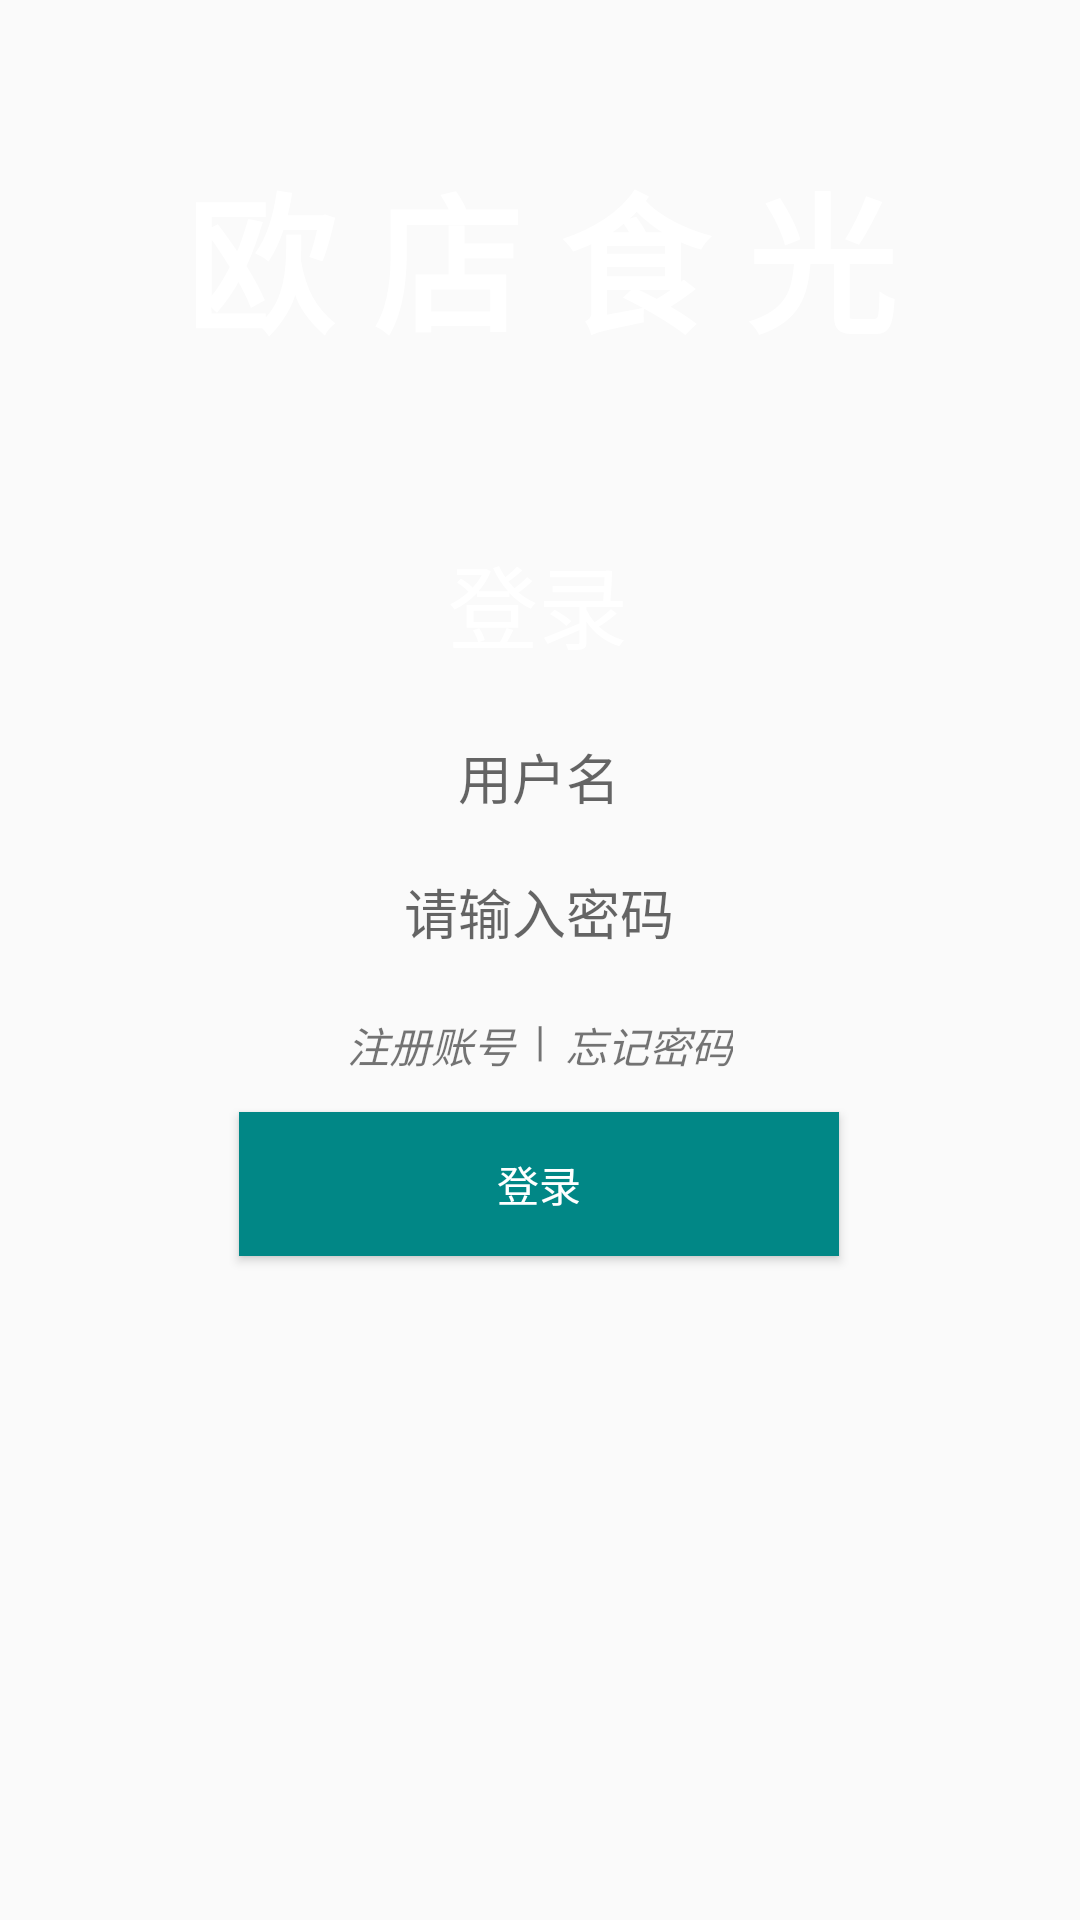

Android layout source for this screen:
<!-- AndroidManifest.xml: application theme Theme.EURestaurant -->
<!-- res/layout/activity_login1.xml -->
<?xml version="1.0" encoding="utf-8"?>
<androidx.constraintlayout.widget.ConstraintLayout xmlns:android="http://schemas.android.com/apk/res/android"
    xmlns:app="http://schemas.android.com/apk/res-auto"
    xmlns:tools="http://schemas.android.com/tools"
    android:layout_width="match_parent"
    android:layout_height="match_parent"
    android:background="@mipmap/bg"
    tools:context=".ui.LoginActivity1">

    <TextView
        android:id="@+id/textView51"
        android:layout_width="wrap_content"
        android:layout_height="wrap_content"
        android:text="欧 店 食 光"
        android:textColor="@color/white"
        android:textSize="50dp"
        android:textStyle="bold"
        app:layout_constraintBottom_toBottomOf="parent"
        app:layout_constraintEnd_toEndOf="parent"
        app:layout_constraintStart_toStartOf="parent"
        app:layout_constraintTop_toTopOf="parent"
        app:layout_constraintVertical_bias="0.087" />

    <TextView
        android:id="@+id/textView52"
        android:layout_width="wrap_content"
        android:layout_height="wrap_content"
        android:text="登录"
        android:textColor="@color/white"
        android:textSize="30dp"
        app:layout_constraintBottom_toBottomOf="parent"
        app:layout_constraintEnd_toEndOf="parent"
        app:layout_constraintHorizontal_bias="0.498"
        app:layout_constraintStart_toStartOf="parent"
        app:layout_constraintTop_toTopOf="parent"
        app:layout_constraintVertical_bias="0.3" />

    <EditText
        android:id="@+id/editTextTextPersonName2"
        android:layout_width="250dp"
        android:layout_height="48dp"
        android:background="@drawable/shape"
        android:ems="10"
        android:inputType="textPersonName"
        android:hint="用户名"
        android:textAlignment="center"
        app:layout_constraintBottom_toBottomOf="parent"
        app:layout_constraintEnd_toEndOf="parent"
        app:layout_constraintHorizontal_bias="0.496"
        app:layout_constraintStart_toStartOf="parent"
        app:layout_constraintTop_toTopOf="parent"
        app:layout_constraintVertical_bias="0.397" />

    <EditText
        android:id="@+id/editTextTextPassword"
        android:layout_width="250dp"
        android:layout_height="48dp"
        android:background="@drawable/shape"
        android:ems="10"
        android:inputType="textPersonName"
        android:hint="请输入密码"
        android:textAlignment="center"
        app:layout_constraintBottom_toBottomOf="parent"
        app:layout_constraintEnd_toEndOf="parent"
        app:layout_constraintHorizontal_bias="0.496"
        app:layout_constraintStart_toStartOf="parent"
        app:layout_constraintTop_toTopOf="parent"
        app:layout_constraintVertical_bias="0.473" />

    <Button
        android:id="@+id/button59"
        android:layout_width="200dp"
        android:layout_height="48dp"
        android:background="@color/teal_700"
        android:text="登录"
        android:textColor="@color/white"
        app:layout_constraintBottom_toBottomOf="parent"
        app:layout_constraintEnd_toEndOf="parent"
        app:layout_constraintHorizontal_bias="0.497"
        app:layout_constraintStart_toStartOf="parent"
        app:layout_constraintTop_toTopOf="parent"
        app:layout_constraintVertical_bias="0.626" />

    <TextView
        android:id="@+id/textView53"
        android:layout_width="wrap_content"
        android:layout_height="wrap_content"
        android:layout_marginTop="10dp"
        android:text="注册账号 "
        android:textStyle="italic"
        app:layout_constraintEnd_toStartOf="@+id/textView55"
        app:layout_constraintTop_toBottomOf="@+id/editTextTextPassword" />

    <TextView
        android:id="@+id/textView54"
        android:layout_width="wrap_content"
        android:layout_height="wrap_content"
        android:layout_marginTop="10dp"
        android:text=" 忘记密码"
        android:textStyle="italic"
        app:layout_constraintStart_toEndOf="@+id/textView55"
        app:layout_constraintTop_toBottomOf="@+id/editTextTextPassword" />

    <TextView
        android:id="@+id/textView55"
        android:layout_width="wrap_content"
        android:layout_height="wrap_content"
        android:layout_marginTop="9dp"
        android:text=" | "
        app:layout_constraintEnd_toEndOf="parent"
        app:layout_constraintStart_toStartOf="parent"
        app:layout_constraintTop_toBottomOf="@+id/editTextTextPassword" />

    <ProgressBar
        android:id="@+id/progressBar"
        style="?android:attr/progressBarStyle"
        android:layout_width="103dp"
        android:layout_height="103dp"
        app:layout_constraintBottom_toBottomOf="parent"
        app:layout_constraintEnd_toEndOf="parent"
        app:layout_constraintStart_toStartOf="parent"
        app:layout_constraintTop_toTopOf="parent"
        android:visibility="gone"
        app:layout_constraintVertical_bias="0.425" />
</androidx.constraintlayout.widget.ConstraintLayout>
<!-- resources referenced by this layout -->
<resources>
  <style name="Theme.EURestaurant" parent="Theme.MaterialComponents.DayNight.NoActionBar.Bridge">
          
          <item name="colorPrimary">@color/black</item>
          <item name="colorPrimaryVariant">@color/white</item>
          <item name="colorOnPrimary">@color/white</item>
          
          <item name="colorSecondary">@color/teal_200</item>
          <item name="colorSecondaryVariant">@color/teal_700</item>
          <item name="colorOnSecondary">@color/black</item>
          
          <item name="android:statusBarColor" tools:targetApi="l">@color/cardview_shadow_start_color
          </item>
  
          
      </style>
  <!-- not gathered from this repository: default colours our renderer supplied (Android Studio template values) -->
  <color name="teal_200">#FF03DAC5</color>
  <color name="teal_700">#FF018786</color>
  <color name="black">#FF000000</color>
  <color name="white">#FFFFFFFF</color>
</resources>
